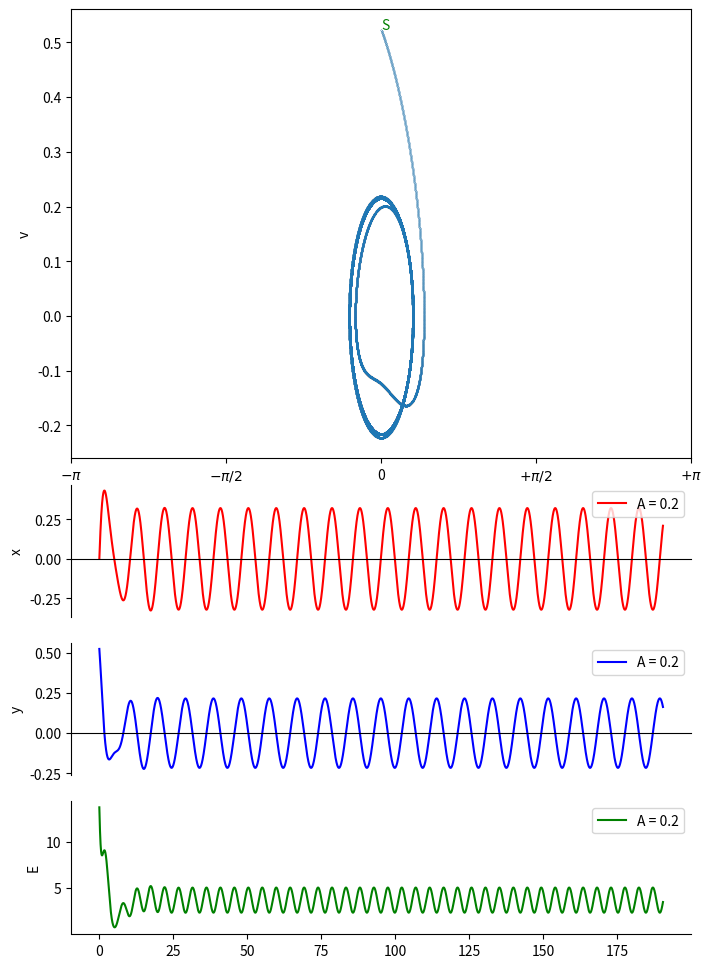
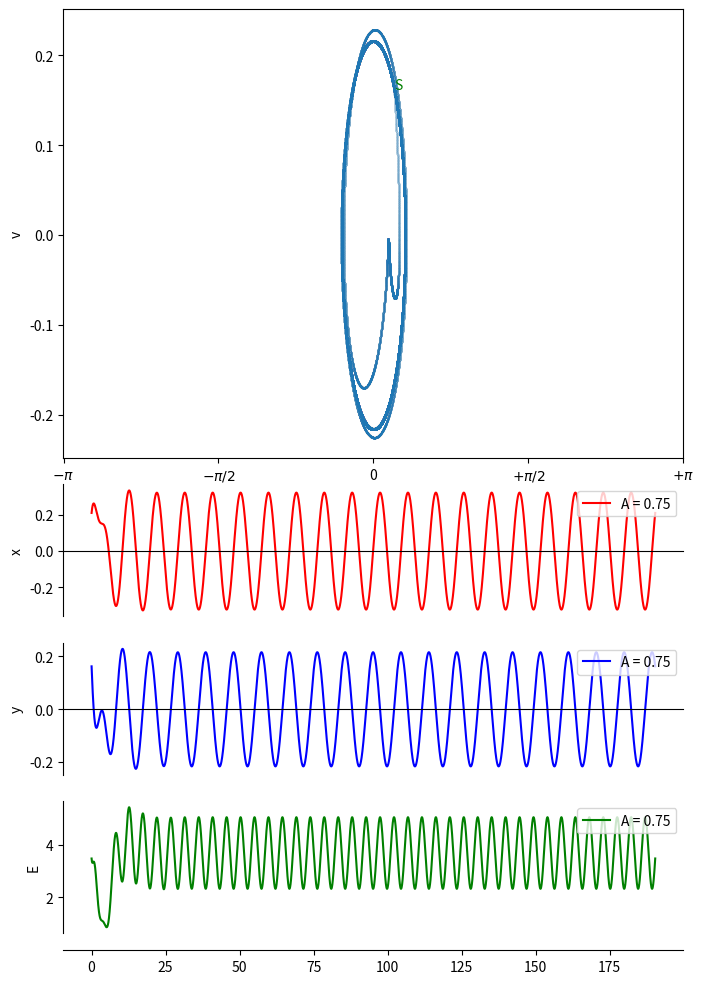
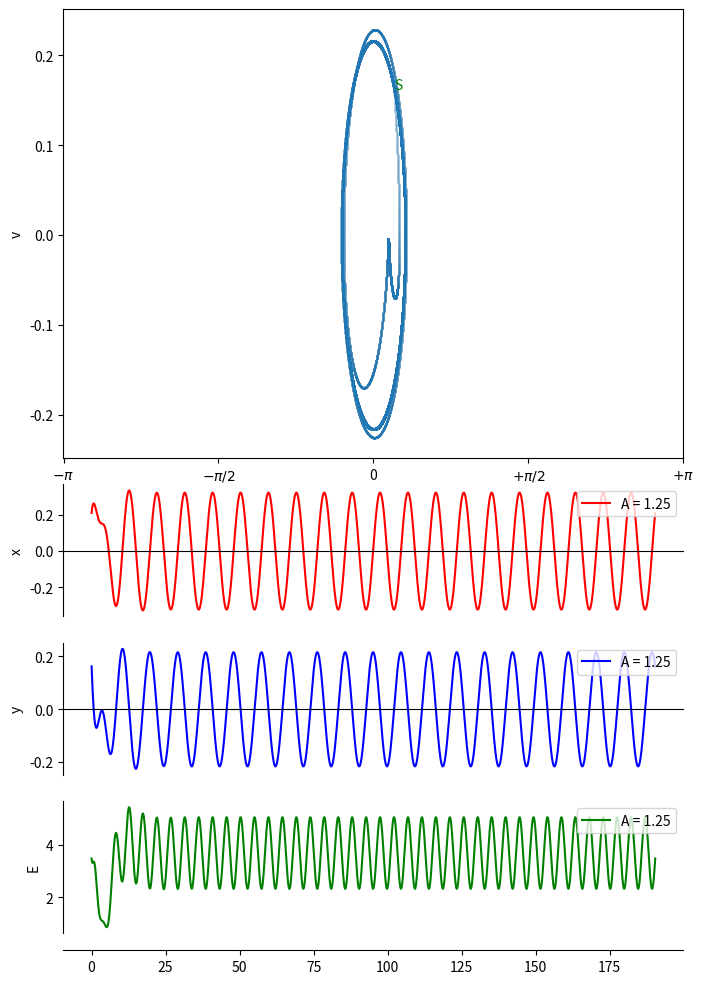

Python code for these plots, in order:
#_*_ coding: utf-8 _*_
#!/usr/bin/env python

import numpy as np
import math
import matplotlib
import matplotlib.pyplot as plt 

#variables
dt = 0.001
g = 9.8 
y = 0.5
A = 0.2
wf = 2./3.
m=1
t=0

class Pendulo(object):
	def __init__(self,massa,l,theta,v):
		self.m = massa
		self.l = l 
		self.x = theta
		self.v = v
		self.w2 = g/l 
		self.T = 2*math.pi*math.sqrt(l/g)
		self.k = massa*self.w2
		self.e = 0.5*massa*(l*v)**2+m*g*l*(1-math.cos(theta))
		
	def a(self,x,v,t):
		return -self.w2*math.sin(x) - y*v + A*math.sin(wf*t)
				
	def move(self,t):
		at = self.a(self.x,self.v,t)
		self.x += self.v*dt + at*dt*dt/2
		a_tmp = self.a(self.x,self.v,t)
		v_tmp = self.v+(at+a_tmp)*dt/2 
		a_tmp = self.a(self.x,v_tmp,t)
		self.v += (a_tmp+at)*dt/2
		self.e = 0.5*self.m*(self.l*self.v)**2 + (self.m*g*self.l*(1-math.cos(self.x)))
#end

def grafico(_tlist,_dlist,_pos,_l,_cor,visivel,_legend):
	plt.subplot(_pos)
	axes = plt.gca()
	axes.axes.get_xaxis().set_visible(visivel)
	axes.spines['top'].set_color('none')
	axes.spines['right'].set_color('none')
	axes.yaxis.set_ticks_position('left')
	axes.xaxis.set_ticks_position('bottom')
	axes.spines['bottom'].set_position(('data',0))
	plt.ylabel(_l)
	plt.plot(_tlist,_dlist,_cor,label = _legend)
	plt.legend(loc = 'upper right')
#end 

def seed(_pendulum,_imagName,_legend = ''):

	tmax=30*_pendulum.T
	t=np.arange(0,tmax,dt)
	x=np.zeros(t.size)
	v=np.zeros(t.size)
	e=np.zeros(t.size)
	x[0],v[0],e[0]=_pendulum.x,_pendulum.v,_pendulum.e


	for i in range(t.size):
		_pendulum.move(t[i])
		_pendulum.x=(_pendulum.x+math.pi)%(2*math.pi)-math.pi
		x[i],v[i],e[i]=_pendulum.x,_pendulum.v,_pendulum.e

	plt.figure(figsize=(8,12),facecolor='white')
	plt.subplot(6,1,(1,3))
	plt.xlabel('x')
	plt.ylabel('v')
	axes = plt.gca()
	axes.set_xlim([-math.pi,math.pi])
	plt.xticks( [-3.14, -3.14/2,0, 3.14/2, 3.14],[r'$-\pi$', r'$-\pi/2$','0', r'$+\pi/2$', r'$+\pi$'])
	plt.text(x[0],v[0],'S',color='green')
	plt.scatter(x,v, s=0.003)
	grafico(t,x,614,'x','r-',False,_legend)
	grafico(t,v,615,'y','b-',False,_legend)
	grafico(t,e,616,'E','g-',True,_legend)
	plt.savefig(_imagName,dpi=96)
	#plt.show()

def main():
	
	p1 = Pendulo(1.,10.,0,math.pi/6)
	seed(p1,"image1","A = 0.2")
	A = 0.75
	seed(p1,"image2","A = 0.75")
	A = 1.25
	seed(p1,"image3","A = 1.25")

main()